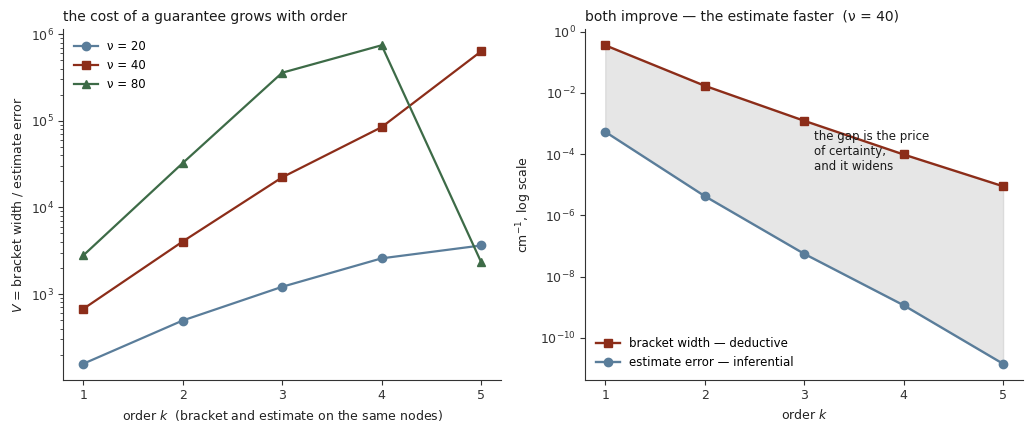

Reproduce this figure in Python. (Note: this script raises an exception after producing the figure.)
import matplotlib; matplotlib.use('Agg')
import matplotlib.pyplot as plt
import numpy as np, warnings
warnings.filterwarnings('ignore')
plt.rcParams.update({'font.family':'DejaVu Sans','font.size':9,
  'axes.edgecolor':'#333333','axes.linewidth':0.8,'axes.labelcolor':'#222222',
  'xtick.color':'#333333','ytick.color':'#333333','axes.spines.top':False,
  'axes.spines.right':False,'figure.facecolor':'white','savefig.facecolor':'white'})
INK='#1a1a1a'; ACC='#8c2d19'; MID='#5a7d9a'; GOOD='#3d6b47'; LIGHT='#b8b8b8'
R=109737.3; T=lambda v: R/v**2
def pa(nd,n): return np.polyval(np.polyfit(nd,[T(t) for t in nd],len(nd)-1),n)
def nodes(n,k):
    S=set()
    for m in range(0,k+2):
        bl=k+1-m
        if bl<0: continue
        nd=sorted([n+j for j in range(1,m+1)]+[n-j for j in range(1,bl+1)])
        if len(nd)==k+1 and min(nd)>=2: S|=set(nd)
    return sorted(S)
def bk(n,k):
    lo,hi=-np.inf,np.inf
    for m in range(0,k+2):
        bl=k+1-m
        if bl<0: continue
        nd=sorted([n+j for j in range(1,m+1)]+[n-j for j in range(1,bl+1)])
        if len(nd)!=k+1 or min(nd)<2: continue
        p=pa(nd,n)
        if (k+1+m)%2==0: lo=max(lo,p)
        else: hi=min(hi,p)
    return lo,hi
ks=[1,2,3,4,5]
fig,ax=plt.subplots(1,2,figsize=(10.4,4.4))
for nu,mk,cl in [(20,'o',MID),(40,'s',ACC),(80,'^',GOOD)]:
    V=[]
    for k in ks:
        lo,hi=bk(nu,k); nb=nodes(nu,k)
        V.append((hi-lo)/abs(pa(nb,nu)-T(nu)))
    ax[0].semilogy(ks,V,marker=mk,color=cl,lw=1.6,ms=6,label=f'ν = {nu}')
ax[0].set_xlabel('order $k$  (bracket and estimate on the same nodes)')
ax[0].set_ylabel('$V$ = bracket width / estimate error')
ax[0].set_xticks(ks); ax[0].legend(frameon=False,fontsize=8.5)
ax[0].set_title('the cost of a guarantee grows with order',fontsize=10,color=INK,loc='left')
nu=40
w=[bk(nu,k)[1]-bk(nu,k)[0] for k in ks]
e=[abs(pa(nodes(nu,k),nu)-T(nu)) for k in ks]
ax[1].semilogy(ks,w,marker='s',color=ACC,lw=1.7,ms=6,label='bracket width — deductive')
ax[1].semilogy(ks,e,marker='o',color=MID,lw=1.7,ms=6,label='estimate error — inferential')
ax[1].fill_between(ks,e,w,color=LIGHT,alpha=0.35)
ax[1].text(3.1,3e-5,'the gap is the price\nof certainty,\nand it widens',fontsize=8.5,color=INK)
ax[1].set_xlabel('order $k$'); ax[1].set_ylabel('cm$^{-1}$, log scale')
ax[1].set_xticks(ks); ax[1].legend(frameon=False,fontsize=8.5,loc='lower left')
ax[1].set_title('both improve — the estimate faster  (ν = 40)',fontsize=10,color=INK,loc='left')
plt.tight_layout(); plt.savefig('/home/claude/book/fig/f19_order.png',dpi=150); plt.close()
print("f19 redrawn")
for nu in (20,40,80):
    V=[]
    for k in ks:
        lo,hi=bk(nu,k); nb=nodes(nu,k)
        V.append((hi-lo)/abs(pa(nb,nu)-T(nu)))
    print("  nu=%2d  V: %s"%(nu,"  ".join("%.3g"%v for v in V)))
